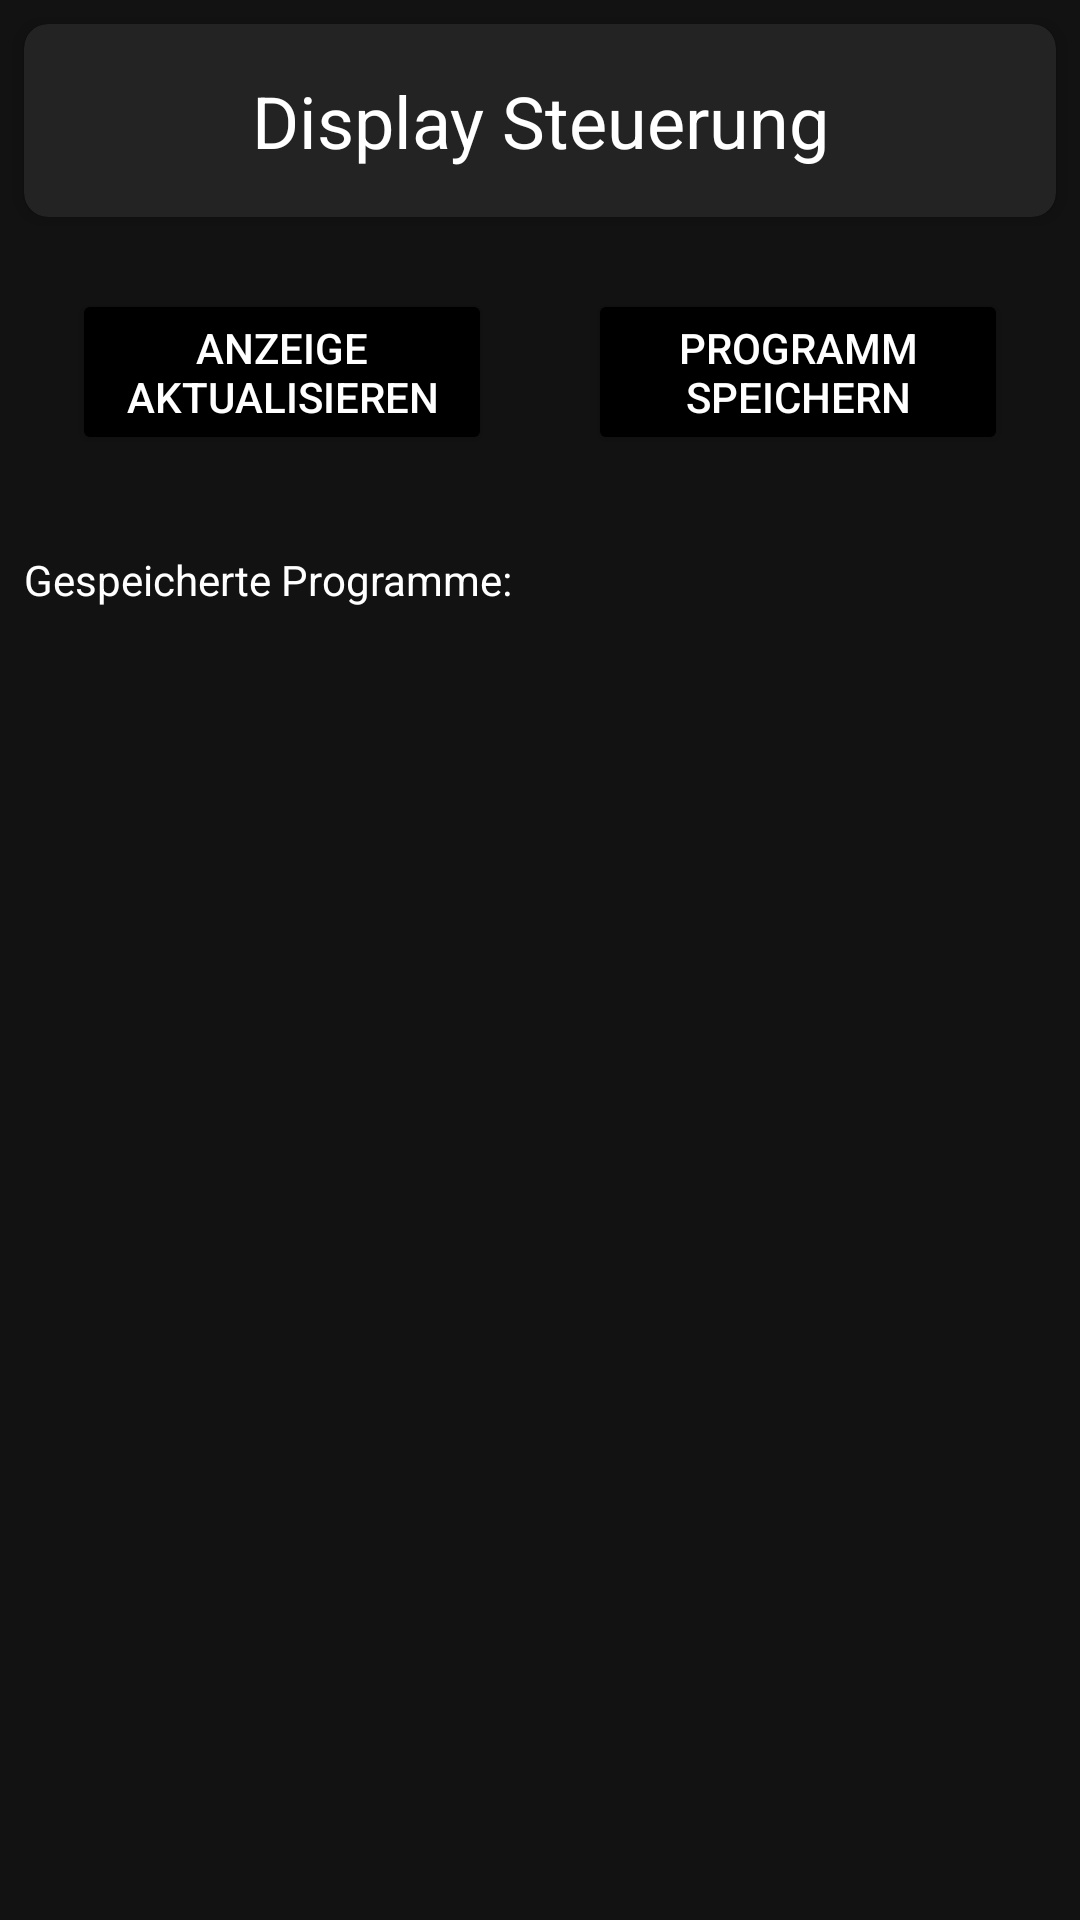

Produce the Android XML layout that renders to this screen, including the resource entries it uses.
<!-- AndroidManifest.xml: application theme Theme.MyApplication -->
<!-- res/layout/fragment_display.xml -->
<androidx.constraintlayout.widget.ConstraintLayout xmlns:android="http://schemas.android.com/apk/res/android"
    xmlns:app="http://schemas.android.com/apk/res-auto"
    xmlns:tools="http://schemas.android.com/tools"
    android:layout_width="match_parent"
    android:layout_height="match_parent"
    tools:context=".DisplayFragment">

    <androidx.cardview.widget.CardView
        android:id="@+id/expandableCardView"
        android:layout_width="match_parent"
        android:layout_height="wrap_content"
        android:layout_margin="8dp"
        app:cardCornerRadius="8dp"
        app:cardElevation="4dp"
        app:cardBackgroundColor="@color/colorPrimary1"
        app:layout_constraintTop_toTopOf="parent"
        app:layout_constraintStart_toStartOf="parent"
        app:layout_constraintEnd_toEndOf="parent">

        <LinearLayout
            android:layout_width="match_parent"
            android:layout_height="wrap_content"
            android:orientation="vertical"
            android:padding="16dp"
            android:gravity="center_horizontal">

            <RelativeLayout
                android:layout_width="match_parent"
                android:layout_height="wrap_content"
                android:clickable="true"
                android:focusable="true">

                <TextView
                    android:id="@+id/displayControlTitle"
                    android:layout_width="wrap_content"
                    android:layout_height="wrap_content"
                    android:text="Display Steuerung"
                    android:textAppearance="@style/TextAppearance.AppCompat.Headline"
                    android:textColor="@color/white"
                    android:gravity="center"
                    android:layout_centerInParent="true" />

                <ImageView
                    android:id="@+id/expandIcon"
                    android:layout_width="wrap_content"
                    android:layout_height="wrap_content"
                    android:src="@drawable/ic_expand_more"
                    android:layout_alignParentEnd="true"
                    android:layout_centerVertical="true"
                    app:tint="@color/white" />
            </RelativeLayout>

            <androidx.core.widget.NestedScrollView
                android:id="@+id/nestedScrollView"
                android:layout_width="match_parent"
                android:layout_height="wrap_content"
                android:visibility="gone">

                <LinearLayout
                    android:id="@+id/expandableLayout"
                    android:layout_width="match_parent"
                    android:layout_height="wrap_content"
                    android:orientation="vertical"
                    android:layout_marginTop="16dp">

                    <EditText
                        android:id="@+id/timeInput"
                        android:layout_width="match_parent"
                        android:layout_height="wrap_content"
                        android:hint="Uhrzeit"
                        android:inputType="text"
                        android:textColor="@color/white"
                        android:textColorHint="@color/white"
                        android:backgroundTint="@color/white"
                        android:layout_marginTop="8dp" />

                    <EditText
                        android:id="@+id/trainNumberInput"
                        android:layout_width="match_parent"
                        android:layout_height="wrap_content"
                        android:hint="Zugnummer"
                        android:inputType="text"
                        android:textColor="@color/white"
                        android:textColorHint="@color/white"
                        android:backgroundTint="@color/white"
                        android:layout_marginTop="8dp" />

                    <EditText
                        android:id="@+id/trainNameInput"
                        android:layout_width="match_parent"
                        android:layout_height="wrap_content"
                        android:hint="Zugname"
                        android:inputType="text"
                        android:textColor="@color/white"
                        android:textColorHint="@color/white"
                        android:backgroundTint="@color/white"
                        android:layout_marginTop="8dp" />

                    <EditText
                        android:id="@+id/trackNumberInput"
                        android:layout_width="match_parent"
                        android:layout_height="wrap_content"
                        android:hint="Gleisnummer"
                        android:inputType="text"
                        android:textColor="@color/white"
                        android:textColorHint="@color/white"
                        android:backgroundTint="@color/white"
                        android:layout_marginTop="8dp" />

                    <EditText
                        android:id="@+id/infoTextInput"
                        android:layout_width="match_parent"
                        android:layout_height="wrap_content"
                        android:hint="Info Text"
                        android:inputType="text"
                        android:textColor="@color/white"
                        android:textColorHint="@color/white"
                        android:backgroundTint="@color/white"
                        android:layout_marginTop="8dp" />

                    <EditText
                        android:id="@+id/routeInfoInput"
                        android:layout_width="match_parent"
                        android:layout_height="wrap_content"
                        android:hint="Streckeninformationen"
                        android:inputType="text"
                        android:textColor="@color/white"
                        android:textColorHint="@color/white"
                        android:backgroundTint="@color/white"
                        android:layout_marginTop="8dp" />

                </LinearLayout>

            </androidx.core.widget.NestedScrollView>
        </LinearLayout>
    </androidx.cardview.widget.CardView>

    <LinearLayout
        android:id="@+id/buttonLayout"
        android:layout_width="match_parent"
        android:layout_height="wrap_content"
        android:orientation="horizontal"
        app:layout_constraintTop_toBottomOf="@id/expandableCardView"
        app:layout_constraintStart_toStartOf="parent"
        app:layout_constraintEnd_toEndOf="parent"
        android:layout_margin="8dp">

        <Button
            android:id="@+id/updateDisplayButton"
            android:layout_width="0dp"
            android:layout_height="wrap_content"
            android:layout_weight="1"
            android:layout_margin="16dp"
            android:text="Anzeige aktualisieren"
            android:textSize="@dimen/button_text_size"
            android:backgroundTint="@color/colorPrimaryDark"
            android:textColor="@color/white" />

        <Button
            android:id="@+id/saveDisplayButton"
            android:layout_width="0dp"
            android:layout_height="wrap_content"
            android:layout_weight="1"
            android:layout_margin="16dp"
            android:text="Programm speichern"
            android:textSize="@dimen/button_text_size"
            android:backgroundTint="@color/colorPrimaryDark"
            android:textColor="@color/white" />
    </LinearLayout>

    <TextView
        android:id="@+id/savedDisplayProgramsLabel"
        android:layout_width="wrap_content"
        android:layout_height="wrap_content"
        android:text="Gespeicherte Programme:"
        app:layout_constraintTop_toBottomOf="@id/buttonLayout"
        app:layout_constraintStart_toStartOf="parent"
        android:layout_marginStart="8dp"
        android:layout_marginTop="16dp"
        android:textColor="@color/white" />

    <androidx.recyclerview.widget.RecyclerView
        android:id="@+id/displayRecyclerView"
        android:layout_width="0dp"
        android:layout_height="0dp"
        app:layout_constraintTop_toBottomOf="@id/savedDisplayProgramsLabel"
        app:layout_constraintBottom_toBottomOf="parent"
        app:layout_constraintStart_toStartOf="parent"
        app:layout_constraintEnd_toEndOf="parent"
        android:layout_margin="8dp" />
</androidx.constraintlayout.widget.ConstraintLayout>
<!-- resources referenced by this layout -->
<resources>
  <color name="colorPrimary1">#232323</color>
  <color name="colorPrimaryDark">#000000</color>
  <color name="white">#FFFFFF</color>
  <dimen name="button_text_size">14sp</dimen>
  <style name="Theme.MyApplication" parent="Theme.MaterialComponents.DayNight.DarkActionBar">
          
          <item name="colorPrimary">@color/colorPrimary</item>
          <item name="colorPrimaryVariant">@color/colorPrimaryDark</item>
          <item name="colorOnPrimary">@color/white</item>
          
          <item name="colorSecondary">@color/colorAccent</item>
          <item name="colorSecondaryVariant">@color/colorAccent</item>
          <item name="colorOnSecondary">@color/white</item>
          
          <item name="android:windowBackground">@color/colorPrimary</item>
          <item name="android:colorBackground">@color/colorPrimary</item>
          <item name="android:textColor">@color/white</item>
      </style>
  <color name="colorPrimary">#121212</color>
  <color name="colorAccent">#333333</color>
</resources>
